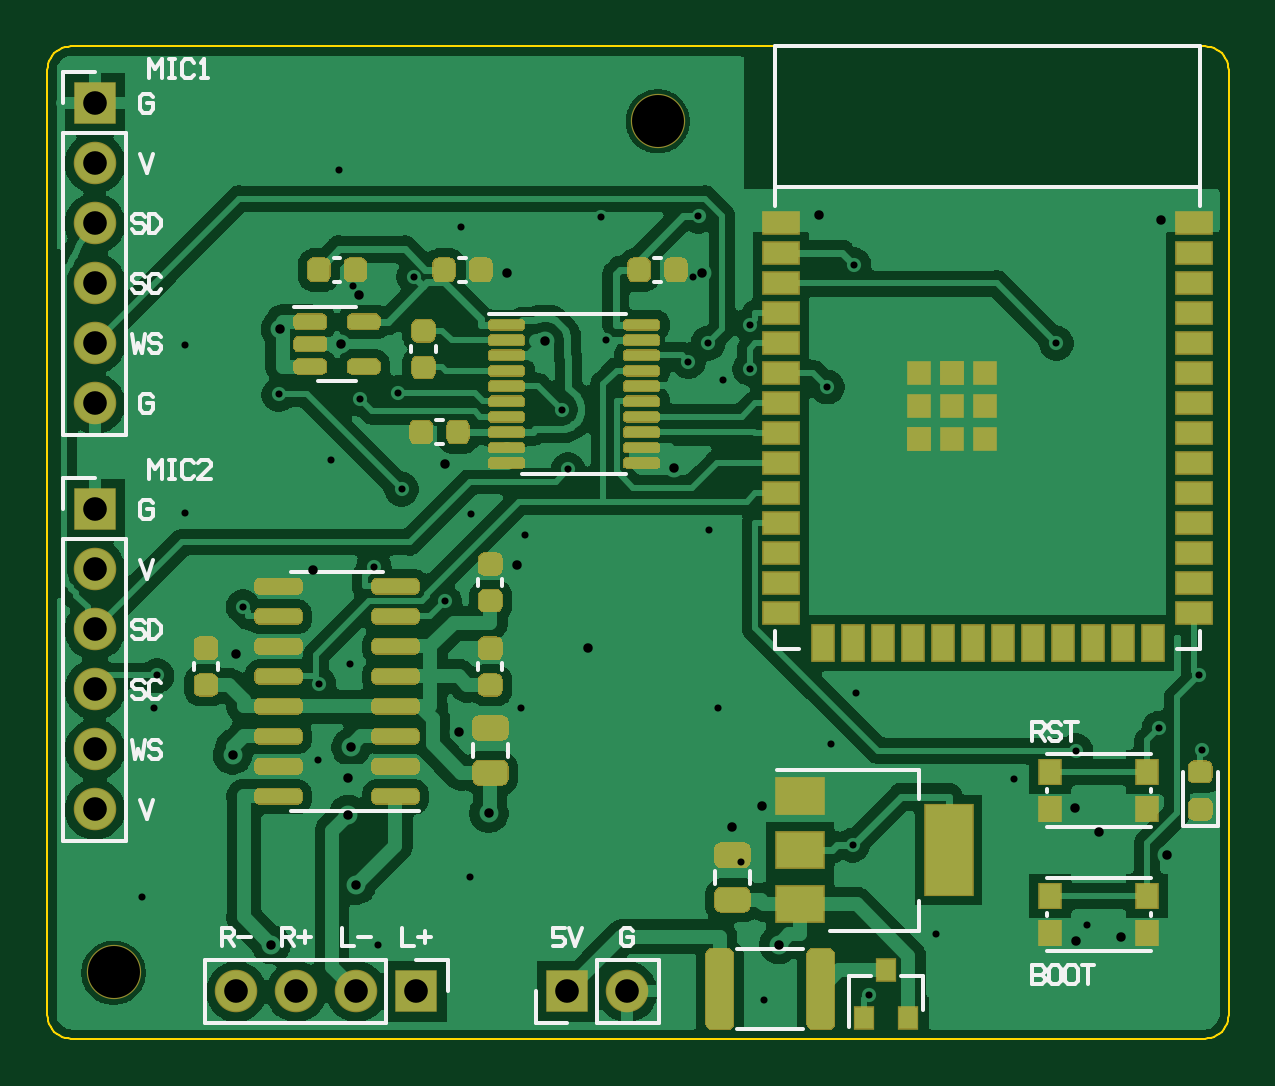
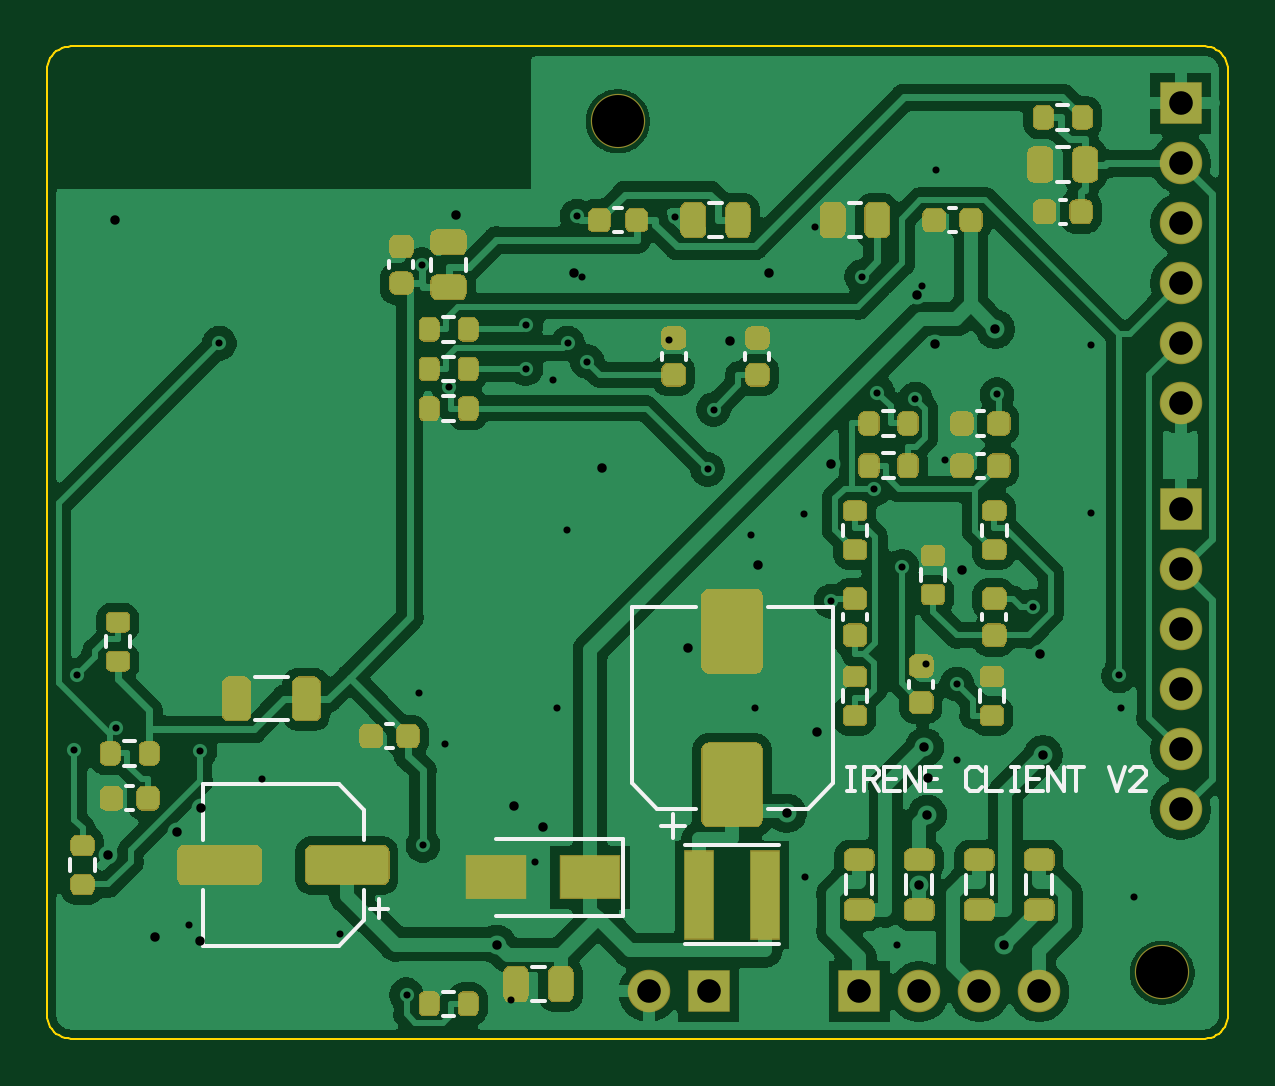
Circuit board: 11 layer files. Board 50.0 x 42.0 mm.
- bottom_copper: irene-client-B_Cu.gbl (165847 bytes)
- bottom_mask: irene-client-B_Mask.gbs (39653 bytes)
- paste: irene-client-B_Paste.gbp (39115 bytes)
- bottom_silk: irene-client-B_Silkscreen.gbo (6997 bytes)
- outline: irene-client-Edge_Cuts.gm1 (1267 bytes)
- top_copper: irene-client-F_Cu.gtl (163478 bytes)
- top_mask: irene-client-F_Mask.gts (34214 bytes)
- paste: irene-client-F_Paste.gtp (33668 bytes)
- top_silk: irene-client-F_Silkscreen.gto (15426 bytes)
- drill: irene-client-NPTH.drl (152 bytes)
- drill: irene-client-PTH.drl (1618 bytes)

=== bottom_copper: irene-client-B_Cu.gbl (165847 bytes, source omitted) ===
=== bottom_mask: irene-client-B_Mask.gbs (39653 bytes, source omitted) ===
=== paste: irene-client-B_Paste.gbp (39115 bytes, source omitted) ===
=== bottom_silk: irene-client-B_Silkscreen.gbo (6997 bytes, source omitted) ===
=== outline: irene-client-Edge_Cuts.gm1 ===
G04 Irene client board, generated by hardware/gen/build.py*
%TF.FileFunction,Profile,NP*%
%TF.FilePolarity,Positive*%
%FSLAX46Y46*%
%MOMM*%
%LPD*%
G01*
G75*
%ADD10C,0.1000*%
D10*
X49000000Y42000000D02*
X49130526Y41991445D01*
X49258819Y41965926D01*
X49382683Y41923880D01*
X49500000Y41866025D01*
X49608761Y41793353D01*
X49707107Y41707107D01*
X49793353Y41608761D01*
X49866025Y41500000D01*
X49923880Y41382683D01*
X49965926Y41258819D01*
X49991445Y41130526D01*
X50000000Y41000000D01*
X50000000Y1000000D01*
X49991445Y869474D01*
X49965926Y741181D01*
X49923880Y617317D01*
X49866025Y500000D01*
X49793353Y391239D01*
X49707107Y292893D01*
X49608761Y206647D01*
X49500000Y133975D01*
X49382683Y76120D01*
X49258819Y34074D01*
X49130526Y8555D01*
X49000000Y0D01*
X1000000Y0D01*
X869474Y8555D01*
X741181Y34074D01*
X617317Y76120D01*
X500000Y133975D01*
X391239Y206647D01*
X292893Y292893D01*
X206647Y391239D01*
X133975Y500000D01*
X76120Y617317D01*
X34074Y741181D01*
X8555Y869474D01*
X0Y1000000D01*
X0Y41000000D01*
X8555Y41130526D01*
X34074Y41258819D01*
X76120Y41382683D01*
X133975Y41500000D01*
X206647Y41608761D01*
X292893Y41707107D01*
X391239Y41793353D01*
X500000Y41866025D01*
X617317Y41923880D01*
X741181Y41965926D01*
X869474Y41991445D01*
X1000000Y42000000D01*
X49000000Y42000000D01*
M02*

=== top_copper: irene-client-F_Cu.gtl (163478 bytes, source omitted) ===
=== top_mask: irene-client-F_Mask.gts (34214 bytes, source omitted) ===
=== paste: irene-client-F_Paste.gtp (33668 bytes, source omitted) ===
=== top_silk: irene-client-F_Silkscreen.gto (15426 bytes, source omitted) ===
=== drill: irene-client-NPTH.drl ===
M48
; Irene client board, non-plated holes
; #@! TF.FileFunction,NonPlated,1,2,NPTH
FMAT,2
METRIC
T1C2.200
%
G90
G05
T1
X25.830Y38.850
X2.800Y2.800
M30

=== drill: irene-client-PTH.drl ===
M48
; Irene client board, plated holes
; #@! TF.FileFunction,Plated,1,2,PTH
FMAT,2
METRIC
T1C0.300
T2C0.400
T3C1.000
%
G90
G05
T1
X34.781Y1.850
X34.093Y8.194
X34.125Y32.760
X42.718Y29.441
X47.074Y13.147
X29.728Y30.201
X29.741Y28.350
X22.033Y24.097
X33.000Y27.590
X11.491Y15.010
X43.547Y12.187
X48.733Y15.374
X48.858Y12.236
X4.635Y15.374
X27.952Y29.441
X15.505Y32.254
X27.563Y34.807
X21.781Y26.629
X14.850Y27.335
X13.243Y27.065
X27.131Y28.653
X9.787Y27.274
X14.998Y23.260
X16.818Y18.510
X8.279Y18.284
X13.820Y19.975
X23.438Y34.789
X23.663Y29.575
X12.350Y36.750
X28.600Y27.900
X17.950Y22.225
X12.800Y15.850
X34.250Y14.625
X30.350Y1.650
X14.000Y3.950
X17.500Y34.350
X5.825Y29.350
X12.950Y31.875
X27.350Y32.225
X5.825Y22.250
X12.000Y24.475
X20.200Y21.300
X28.000Y21.525
X4.525Y13.975
X11.475Y11.775
X20.050Y13.975
X28.400Y14.000
X33.175Y12.475
X40.900Y10.975
X4.000Y6.000
X17.900Y6.825
X29.350Y7.475
X37.600Y4.425
X44.000Y4.825
T2
X21.082Y29.511
X7.966Y16.276
X16.821Y24.306
X22.887Y16.525
X30.244Y9.851
X29.000Y8.944
X32.674Y34.882
X47.138Y34.670
X43.503Y9.747
X44.505Y8.767
X43.547Y4.120
X45.433Y4.285
X47.406Y7.777
X12.427Y29.400
X13.192Y31.465
X19.443Y32.404
X27.705Y32.402
X26.512Y24.165
X17.416Y12.966
X19.898Y20.069
X12.718Y11.019
X11.262Y19.848
X30.950Y3.983
X9.856Y30.045
X18.684Y9.545
X13.081Y6.509
X12.868Y12.327
X7.842Y12.001
X9.471Y3.977
X12.736Y9.480
T3
X22.000Y2.000
X24.540Y2.000
X2.000Y39.600
X2.000Y37.060
X2.000Y34.520
X2.000Y31.980
X2.000Y29.440
X2.000Y26.900
X2.000Y22.400
X2.000Y19.860
X2.000Y17.320
X2.000Y14.780
X2.000Y12.240
X2.000Y9.700
X15.620Y2.000
X13.080Y2.000
X10.540Y2.000
X8.000Y2.000
M30
